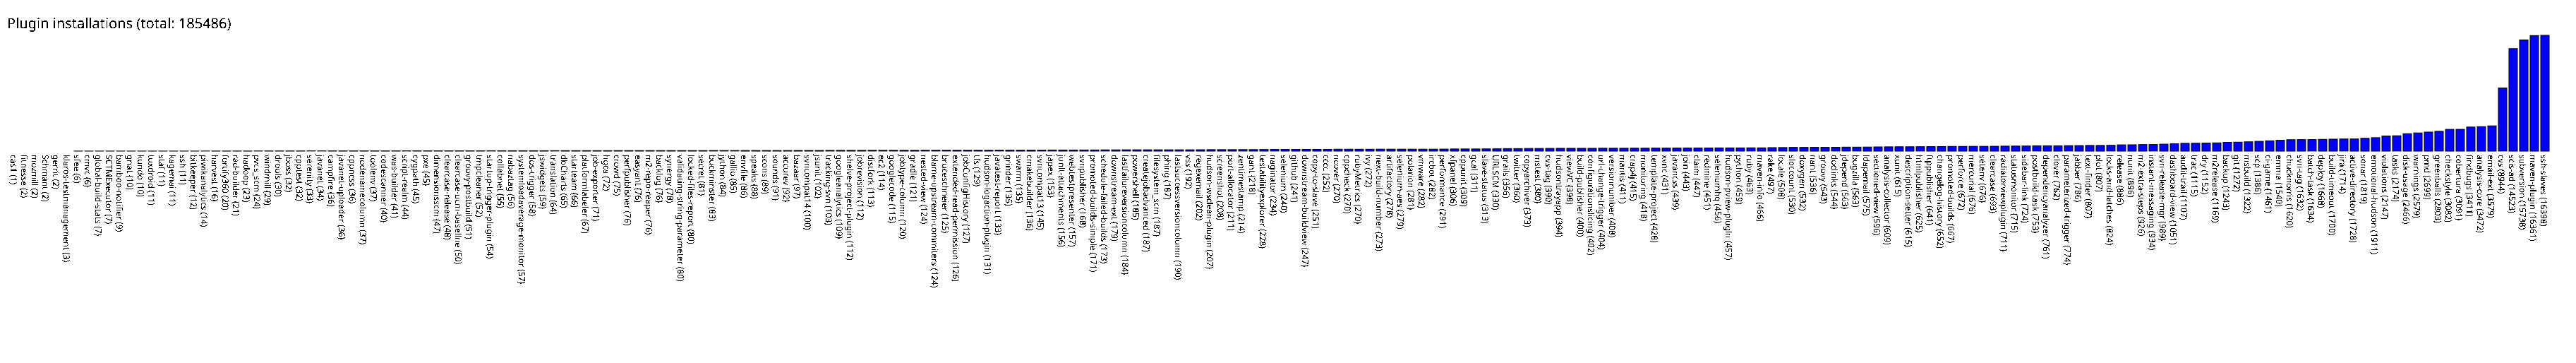

The file beside this chart, header and first rows:
cas1, 1
fitnesse, 2
mozmill, 2
Schmant, 2
gerrit, 2
klaros-testmanagement, 3
sfee, 6
cmvc, 6
global-build-stats, 7
SCTMExecutor, 7
bamboo-notifier, 9
gnat, 10
kundo, 10
tuxdroid, 11
staf, 11
kagemai, 11
ssh, 11
bitkeeper, 12
piwikanalytics, 14
harvest, 16
fortify360, 20
rad-builder, 21
hadoop, 23
pvcs_scm, 24
windmill, 29
drools, 30
jboss, 32
cpptest, 32
serenity, 33
javanet, 34
campfire, 36
javanet-uploader, 36
cppncss, 36
nodenamecolumn, 37
toolenv, 37
codescanner, 40
was-builder, 41
script-realm, 44
cygpath, 45
pxe, 45
dimensionsscm, 47
clearcase-release, 48
clearcase-ucm-baseline, 50
groovy-postbuild, 51
tmpcleaner, 52
startup-trigger-plugin, 54
collabnet, 55
nabaztag, 56
systemloadaverage-monitor, 57
dos-trigger, 58
jswidgets, 59
translation, 64
dbCharts, 65
starteam, 66
platformlabeler, 67
job-exporter, 71
hgca, 72
crowd, 75
perfpublisher, 76
easyant, 76
m2-repo-reaper, 76
... 179 more rows
